Run: headless pygame with SDL's dummy video driver; simulated clock (each Clock.tick advances the game by its frame time, no real sleeping); random seed 0; keys injected as events and as key.get_pressed() state; no mouse input.
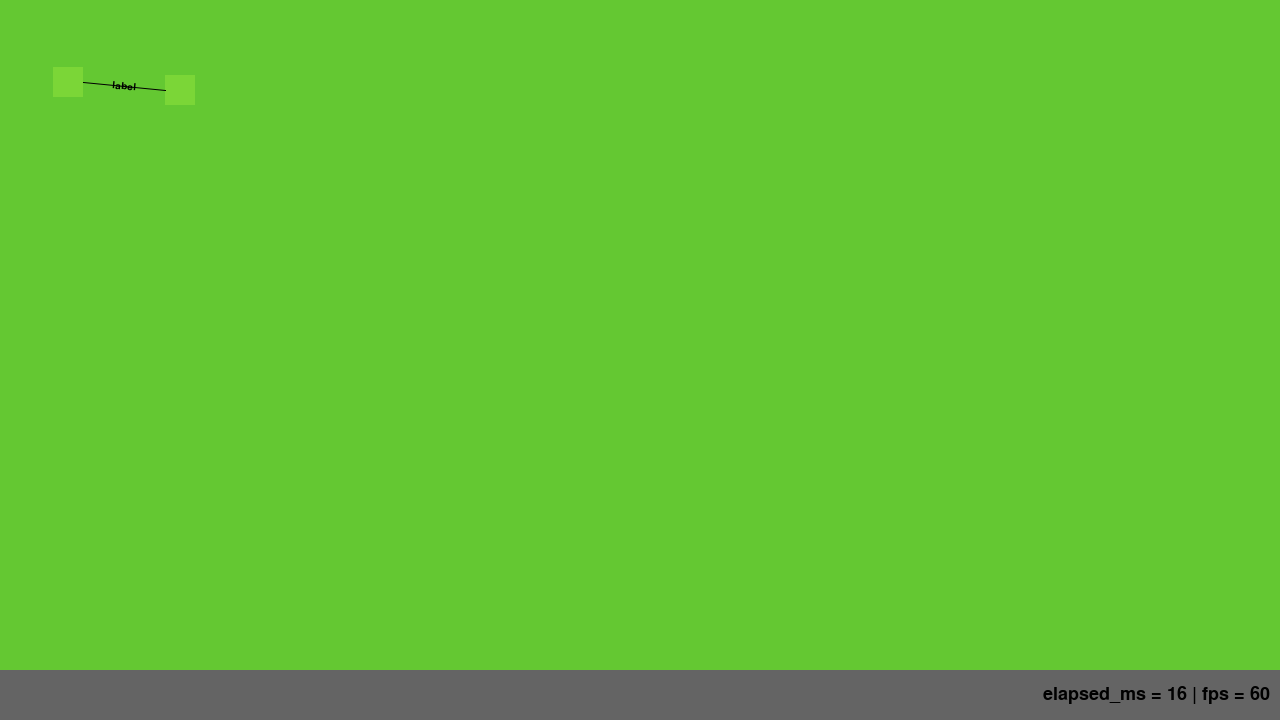
Frame 1 of 4 · flips 1–60 · no input
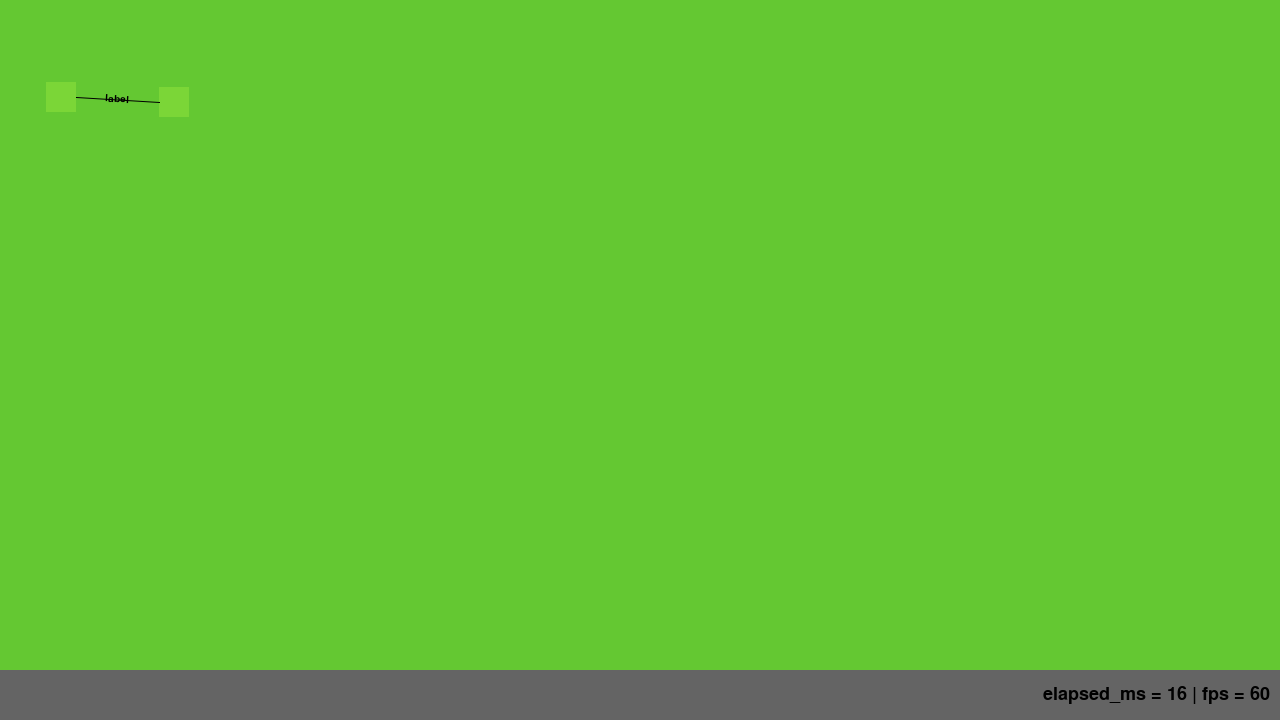
Frame 2 of 4 · flips 61–180 · tapped SPACE, RETURN · held RIGHT (→), D
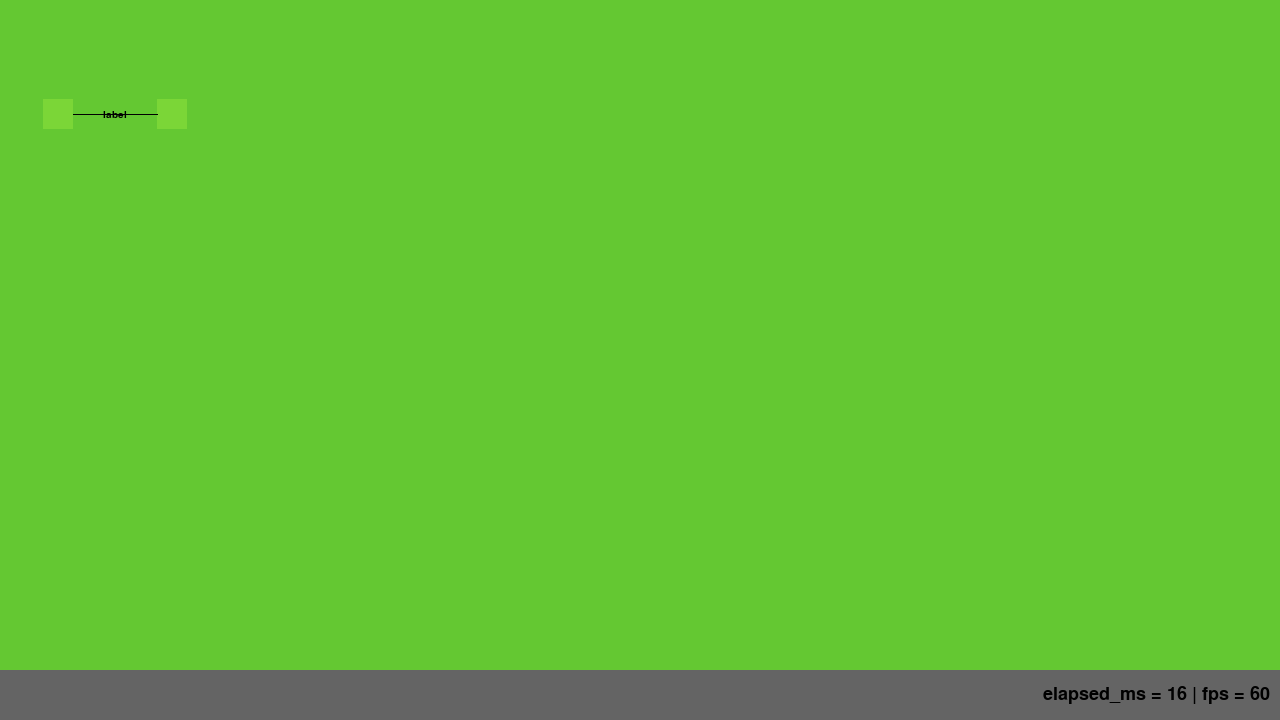
Frame 3 of 4 · flips 181–300 · held DOWN (↓), S
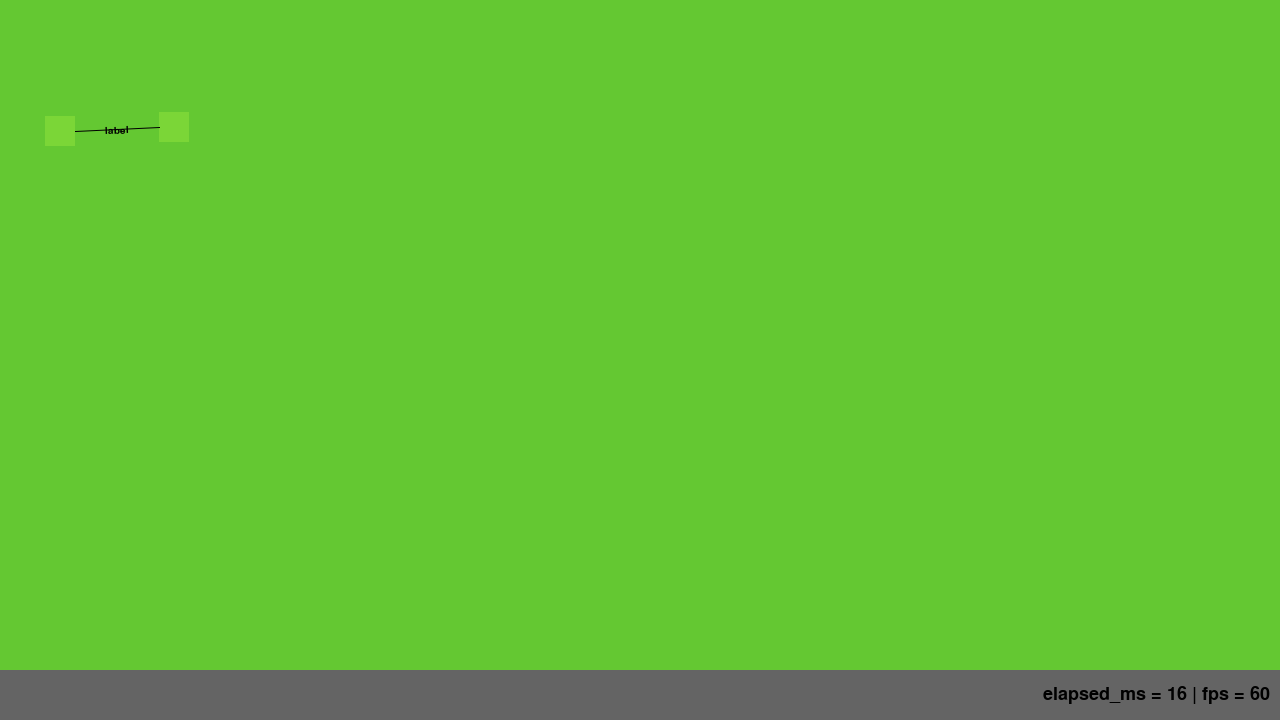
Frame 4 of 4 · flips 301–420 · held LEFT (←), A, UP (↑), W

The pygame program that drew these frames:

#!/usr/bin/env python3

import pygame
import pygame.freetype
import sys

class Note(object):

    def __init__(self, center, radius):
        self.animation = Animation()
        self.center = center
        self.radius = pygame.math.Vector2(radius, radius)
        self.image = pygame.Surface((30, 30))
        self.image.fill((123, 214, 55))

    def tick(self, screen, elapsed_ms):
        if not self.animation.active():
            self.animation.start(2000)
        self.rect = self.image.get_rect().move(
            self.radius.rotate(
                self.animation.advance(elapsed_ms)*360
            ) + self.center
        )
        screen.blit(self.image, self.rect)

class DebugBar(object):

    HEIGHT = 50

    def __init__(self, clock):
        self.clock = clock
        self.visible = True
        self.animation = Animation()
        self.font = pygame.freetype.SysFont(
            pygame.freetype.get_default_font(),
            18
        )

    def toggle(self):
        self.visible = not self.visible
        self.animation.start(200)

    def tick(self, screen, elapsed_ms):
        if not self.visible and not self.animation.active():
            return
        self.image = pygame.Surface((screen.get_width(), self.HEIGHT))
        self.image.fill((100, 100, 100))
        text, text_rect = self.font.render(
            f"elapsed_ms = {elapsed_ms} | fps = {int(round(self.clock.get_fps()))}"
        )
        percent = self.animation.advance(elapsed_ms)
        if self.visible:
            alpha = int(255 * percent)
            offset = self.image.get_height()-int(self.image.get_height()*percent)
        else:
            alpha = 255 - int(255 * percent)
            offset = int(self.image.get_height()*percent)
        self.image.set_alpha(alpha)
        self.image.blit(
            text,
            (
                self.image.get_width()-text_rect.width-10,
                self.image.get_height()/2-text_rect.height/2
            )
        )
        self.rect = self.image.get_rect().move((0, screen.get_height()-self.image.get_height()+offset))
        screen.blit(self.image, self.rect)

class Animation(object):

    def __init__(self):
        self.duration_ms = 1
        self.progress = 1
        self.last_consumed = True

    def start(self, duration_ms):
        self.duration_ms = duration_ms
        self.progress = 0
        self.last_consumed = False

    def advance(self, elapsed_ms):
        percent = float(self.progress) / float(self.duration_ms)
        if self.progress == self.duration_ms:
            self.last_consumed = True
        else:
            self.progress = min(self.duration_ms, self.progress+elapsed_ms)
        return percent

    def active(self):
        return self.progress < self.duration_ms or not self.last_consumed

def main():
    pygame.init()
    pygame.display.set_caption("Smart Notes")
    screen = pygame.display.set_mode((1280, 720))
    clock = pygame.time.Clock()
    n1 = Note(pygame.math.Vector2(100, 100), 40)
    n2 = Note(pygame.math.Vector2(200, 100), 30)
    debug_bar = DebugBar(clock)
    font = pygame.freetype.SysFont(
        pygame.freetype.get_default_font(),
        10
    )
    while True:
        for event in pygame.event.get():
            if event.type == pygame.QUIT:
                return
            elif event.type == pygame.KEYDOWN and event.key == pygame.K_ESCAPE:
                debug_bar.toggle()
        screen.fill((100, 200, 50))
        elapsed_ms = clock.get_time()
        n1.tick(screen, elapsed_ms)
        n2.tick(screen, elapsed_ms)
        start = pygame.math.Vector2(n1.rect.midright)
        end = pygame.math.Vector2(n2.rect.midleft)
        pygame.draw.aaline(
            screen,
            (0, 0, 0),
            start,
            end,
        )
        direction = end - start
        text, rect = font.render(
            "label",
            rotation=-int(pygame.math.Vector2((0, 0)).angle_to(direction))
        )
        screen.blit(text, rect.move(start-rect.center+direction/2))
        debug_bar.tick(screen, elapsed_ms)
        pygame.display.flip()
        clock.tick(60)

if __name__ == "__main__":
    main()
